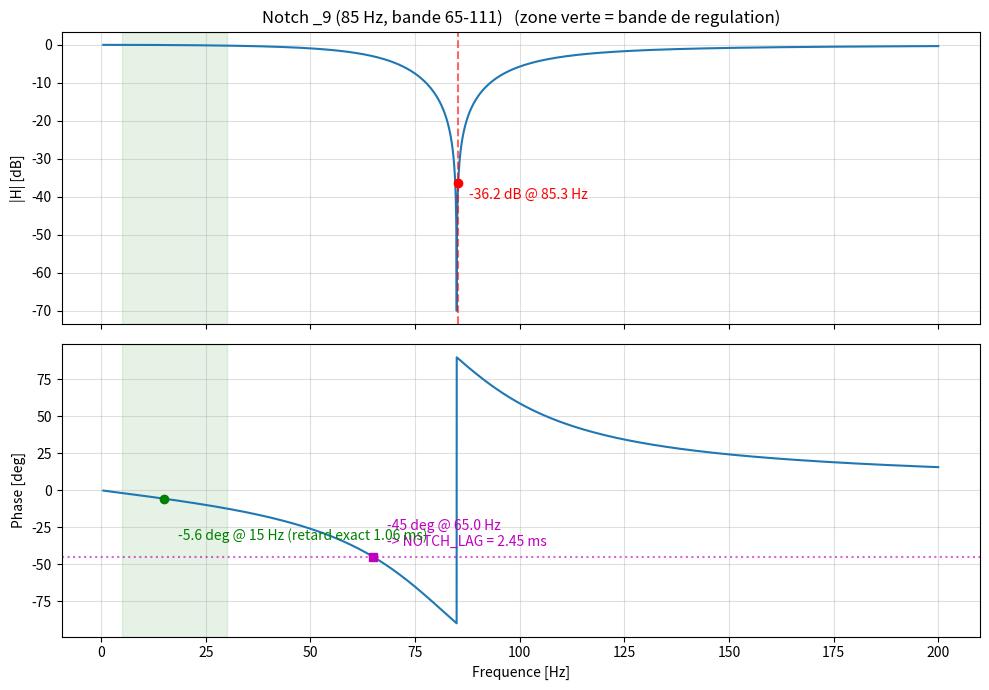

Reproduce this figure in Python.
# =============================================================================
#  notch_outil.py
#  Outil d'analyse du filtre coupe-bande (notch) du firmware.
#
#  - Choisis un jeu de coefficients predefini ("_0" a "_10") OU un notch
#    custom (F0_CUSTOM / BW_CUSTOM) -> il imprime les #define a coller.
#  - Trace |H| et la phase, avec un marqueur du retard equivalent.
#  - Imprime le NOTCH_LAG a mettre dans lqi-inertie.py : c'est le retard
#    equivalent moyen dans la bande de regulation (BANDE_REG), calcule par
#    tau_eq(f) = -phase(f) / omega  (PAS le point a -45 degres, qui ne vaut
#    que pour un filtre du 1er ordre).
# =============================================================================

import numpy as np
import matplotlib.pyplot as plt
from scipy.signal import freqz

# ============================== A MODIFIER ===================================
CHOIX     = "_9"       # "_0".."_10" (jeux du FunctionHeader.h) ou "custom"
F0_CUSTOM = 85.3       # [Hz] centre du notch custom (si CHOIX = "custom")
BW_CUSTOM = 40.0       # [Hz] largeur de bande coupee du notch custom
F_RES     = 85.3       # [Hz] frequence de la resonance a attenuer (marqueur)
BANDE_REG = (5.0, 30.0)  # [Hz] bande de regulation pour le calcul du NOTCH_LAG
FS        = 25000.0    # [Hz] frequence de la boucle (ISR)
# =============================================================================

# Jeux de coefficients du FunctionHeader.h : (A1_B1, A2, B0_B2, description)
JEUX = {
    "_0":  (-1.980143772501098,     0.980339665209542,     0.9901698326047711,      "56 Hz, bande 47-90"),
    "_1":  (-1.98898514926503589,   0.9892508998390186,    0.9946254499195093,      "65 Hz, bande 47-90"),
    "_2":  (-1.97860927758394145,   0.97886214822594597,   0.989431074112973,       "65 Hz, bande 34-119"),
    "_3":  (-1.98719807873359366,   0.98751192990729475,   0.99375596495364737,     "70 Hz, bande 50-100"),
    "_4":  (-1.9770910357912317,    0.97738681058138155,   0.98869340529069083,     "70 Hz, bande 37-128"),
    "_5":  (-1.9896496113551767,    0.98999709932613533,   0.99499854966306767,     "75 Hz, bande 57-95"),
    "_6":  (-1.977307757140243538,  0.97763254912161579,   0.98881627456080790,     "75 Hz, bande 40-130 (actuel)"),
    "_7":  (-1.987853700192099483,  0.9882568325036572565, 0.99412841625182868,     "80 Hz, bande 60-108"),
    "_8":  (-1.9772418015560622,    0.97763254912162,      0.98881627456081,        "80 Hz, bande 46-136"),
    "_9":  (-1.988052149327327544,  0.9885052567179366534, 0.99425262835896833,     "85 Hz, bande 65-111"),
    "_10": (-1.988052149327327544,  0.9885052567179366534, 0.99425262835896833,     "85 Hz, bande 51-142 (= _9)"),
}


def notch_custom(f0, bw, fs):
    """Coefficients au format du firmware pour un notch (f0, bw)."""
    w0 = 2*np.pi*f0/fs
    t  = np.tan(np.pi*bw/fs)
    a2   = (1 - t)/(1 + t)
    b0b2 = (1 + a2)/2
    a1b1 = -2*b0b2*np.cos(w0)
    return a1b1, a2, b0b2


def analyse(a1b1, a2, b0b2, titre=""):
    b = [b0b2, a1b1, b0b2]
    a = [1.0, a1b1, a2]
    f = np.linspace(0.5, 200.0, 8000)
    w, Hc = freqz(b, a, worN=2*np.pi*f/FS)
    mag = 20*np.log10(np.abs(Hc))
    ph  = np.unwrap(np.angle(Hc))          # [rad]

    # retard equivalent tau(f) = -phase/omega (equivalent 1er ordre basse freq)
    tau_eq = -ph / (2*np.pi*f)             # [s]

    # methode en-bande : moyenne de tau_eq sur la bande de regulation
    mreg = (f >= BANDE_REG[0]) & (f <= BANDE_REG[1])
    lag = float(np.mean(tau_eq[mreg]))

    # methode -45 deg : premiere frequence ou la phase atteint -45 deg,
    # puis tau45 = 1/(2*pi*f45) comme pour un 1er ordre. Plus conservatrice
    # (tau plus grand -> gains plus doux) : elle absorbe une partie des
    # retards non modelises de la plante.
    deg = np.degrees(ph)
    i45 = np.where(deg <= -45.0)[0]
    f45 = float(f[i45[0]]) if len(i45) else float('nan')
    tau45 = 1.0/(2*np.pi*f45) if np.isfinite(f45) else float('nan')

    # attenuation et retard au marqueur F_RES
    kres = int(np.argmin(np.abs(f - F_RES)))
    k15  = int(np.argmin(np.abs(f - 15.0)))

    print(f"=== {titre} ===")
    print(f"attenuation a {F_RES:.1f} Hz : {mag[kres]:6.1f} dB")
    print(f"NOTCH_LAG (methode -45 deg) : phase = -45 deg a f = {f45:.1f} Hz")
    print(f"   ->   NOTCH_LAG = {tau45:.2e}   ({tau45*1e3:.2f} ms)")
    print(f"(reference, retard exact en bande {BANDE_REG[0]:.0f}-{BANDE_REG[1]:.0f} Hz : "
          f"{lag*1e3:.2f} ms ; l'ecart -45deg/en-bande = marge de robustesse)")

    fig, (ax1, ax2) = plt.subplots(2, 1, figsize=(10, 7), sharex=True)
    ax1.plot(f, mag)
    ax1.axvline(F_RES, color='r', ls='--', alpha=0.6)
    ax1.plot(F_RES, mag[kres], 'ro')
    ax1.annotate(f"{mag[kres]:.1f} dB @ {F_RES:.1f} Hz", (F_RES, mag[kres]),
                 textcoords="offset points", xytext=(8, -12), color='r')
    ax1.axvspan(*BANDE_REG, color='g', alpha=0.10)
    ax1.set_ylabel("|H| [dB]"); ax1.grid(True, alpha=0.4)
    ax1.set_title(f"Notch {titre}   (zone verte = bande de regulation)")

    ax2.plot(f, np.degrees(ph))
    if np.isfinite(f45):
        ax2.axhline(-45.0, color='m', ls=':', alpha=0.6)
        ax2.plot(f45, -45.0, 'ms')
        ax2.annotate(f"-45 deg @ {f45:.1f} Hz\n-> NOTCH_LAG = {tau45*1e3:.2f} ms",
                     (f45, -45.0), textcoords="offset points",
                     xytext=(10, 8), color='m')
    ax2.plot(15.0, np.degrees(ph[k15]), 'go')
    ax2.annotate(f"{np.degrees(ph[k15]):+.1f} deg @ 15 Hz (retard exact {lag*1e3:.2f} ms)",
                 (15.0, np.degrees(ph[k15])), textcoords="offset points",
                 xytext=(10, -30), color='g')
    ax2.axvspan(*BANDE_REG, color='g', alpha=0.10)
    ax2.set_xlabel("Frequence [Hz]"); ax2.set_ylabel("Phase [deg]")
    ax2.grid(True, alpha=0.4)
    plt.tight_layout()
    return tau45, lag, mag[kres]


def tableau_comparatif():
    print(f"\n{'jeu':5s} | {'description':26s} | {'att@'+format(F_RES,'.1f')+'Hz':>11s} | "
          f"{'lag -45deg':>10s} | {'lag exact':>9s}")
    print("-" * 78)
    f = np.linspace(0.5, 200.0, 8000)
    for nom, (a1b1, a2, b0b2, desc) in JEUX.items():
        w, Hc = freqz([b0b2, a1b1, b0b2], [1.0, a1b1, a2], worN=2*np.pi*f/FS)
        mag = 20*np.log10(np.abs(Hc))
        ph = np.unwrap(np.angle(Hc))
        tau = -ph/(2*np.pi*f)
        mreg = (f >= BANDE_REG[0]) & (f <= BANDE_REG[1])
        kres = int(np.argmin(np.abs(f - F_RES)))
        i45 = np.where(np.degrees(ph) <= -45.0)[0]
        t45 = 1.0/(2*np.pi*f[i45[0]])*1e3 if len(i45) else float('nan')
        print(f"{nom:5s} | {desc:26s} | {mag[kres]:8.1f} dB | {t45:7.2f} ms | "
              f"{np.mean(tau[mreg])*1e3:6.2f} ms")


if __name__ == "__main__":
    if CHOIX == "custom":
        a1b1, a2, b0b2 = notch_custom(F0_CUSTOM, BW_CUSTOM, FS)
        print("Coefficients custom a coller dans FunctionHeader.h :")
        print(f"#define A1_B1_C   {a1b1:.15f}")
        print(f"#define A2_C      {a2:.15f}")
        print(f"#define B0_B2_C   {b0b2:.15f}\n")
        analyse(a1b1, a2, b0b2, f"custom {F0_CUSTOM:.1f} Hz, bande {BW_CUSTOM:.0f} Hz")
    else:
        a1b1, a2, b0b2, desc = JEUX[CHOIX]
        analyse(a1b1, a2, b0b2, f"{CHOIX} ({desc})")

    tableau_comparatif()
    plt.show()
